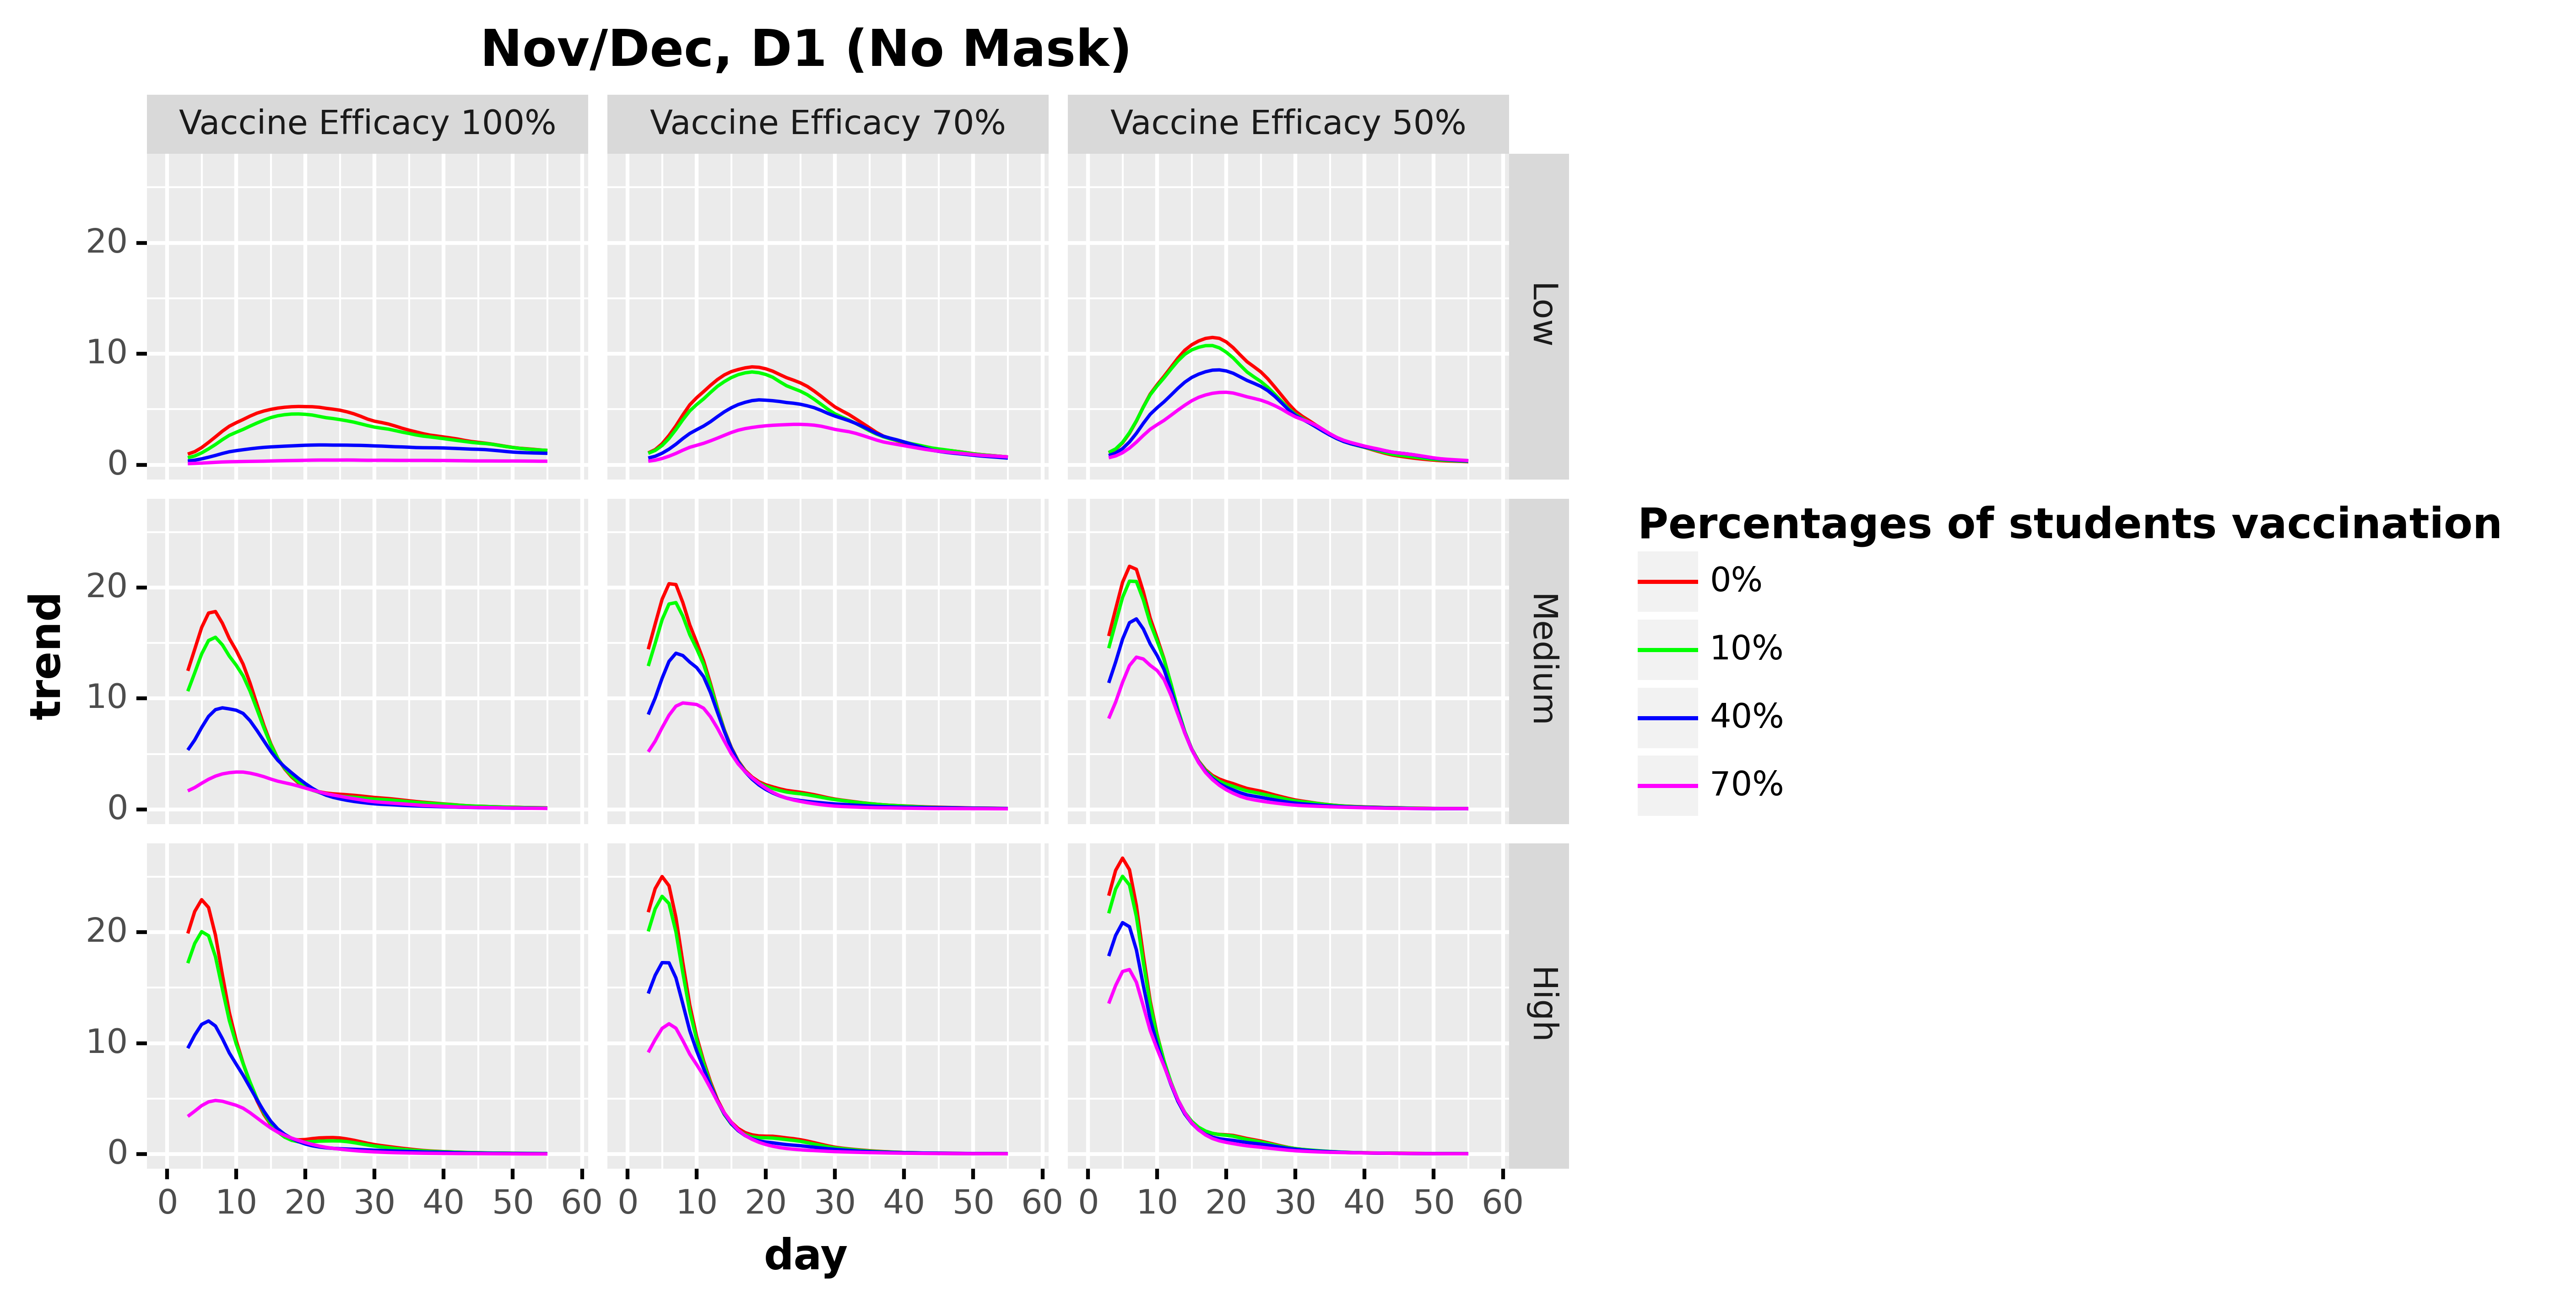

The data file committed next to this chart (first rows):
, day, values, values_type, type, type_pretty, vaccine_efficacy, prevalence
59, 0.0, , trend, Total infected derivative spline, 0%, Vaccine Efficacy 100%, Low
60, 1.0, , trend, Total infected derivative spline, 0%, Vaccine Efficacy 100%, Low
61, 2.0, , trend, Total infected derivative spline, 0%, Vaccine Efficacy 100%, Low
62, 3.0, 0.9642, trend, Total infected derivative spline, 0%, Vaccine Efficacy 100%, Low
63, 4.0, 1.183, trend, Total infected derivative spline, 0%, Vaccine Efficacy 100%, Low
64, 5.0, 1.548, trend, Total infected derivative spline, 0%, Vaccine Efficacy 100%, Low
65, 6.0, 2.018, trend, Total infected derivative spline, 0%, Vaccine Efficacy 100%, Low
66, 7.0, 2.519, trend, Total infected derivative spline, 0%, Vaccine Efficacy 100%, Low
67, 8.0, 3.029, trend, Total infected derivative spline, 0%, Vaccine Efficacy 100%, Low
68, 9.0, 3.474, trend, Total infected derivative spline, 0%, Vaccine Efficacy 100%, Low
69, 10.0, 3.793, trend, Total infected derivative spline, 0%, Vaccine Efficacy 100%, Low
70, 11.0, 4.081, trend, Total infected derivative spline, 0%, Vaccine Efficacy 100%, Low
71, 12.0, 4.386, trend, Total infected derivative spline, 0%, Vaccine Efficacy 100%, Low
72, 13.0, 4.653, trend, Total infected derivative spline, 0%, Vaccine Efficacy 100%, Low
73, 14.0, 4.848, trend, Total infected derivative spline, 0%, Vaccine Efficacy 100%, Low
74, 15.0, 4.995, trend, Total infected derivative spline, 0%, Vaccine Efficacy 100%, Low
75, 16.0, 5.108, trend, Total infected derivative spline, 0%, Vaccine Efficacy 100%, Low
76, 17.0, 5.184, trend, Total infected derivative spline, 0%, Vaccine Efficacy 100%, Low
77, 18.0, 5.233, trend, Total infected derivative spline, 0%, Vaccine Efficacy 100%, Low
78, 19.0, 5.253, trend, Total infected derivative spline, 0%, Vaccine Efficacy 100%, Low
79, 20.0, 5.243, trend, Total infected derivative spline, 0%, Vaccine Efficacy 100%, Low
80, 21.0, 5.232, trend, Total infected derivative spline, 0%, Vaccine Efficacy 100%, Low
81, 22.0, 5.183, trend, Total infected derivative spline, 0%, Vaccine Efficacy 100%, Low
82, 23.0, 5.089, trend, Total infected derivative spline, 0%, Vaccine Efficacy 100%, Low
83, 24.0, 5.012, trend, Total infected derivative spline, 0%, Vaccine Efficacy 100%, Low
84, 25.0, 4.918, trend, Total infected derivative spline, 0%, Vaccine Efficacy 100%, Low
85, 26.0, 4.777, trend, Total infected derivative spline, 0%, Vaccine Efficacy 100%, Low
86, 27.0, 4.596, trend, Total infected derivative spline, 0%, Vaccine Efficacy 100%, Low
87, 28.0, 4.37, trend, Total infected derivative spline, 0%, Vaccine Efficacy 100%, Low
88, 29.0, 4.116, trend, Total infected derivative spline, 0%, Vaccine Efficacy 100%, Low
89, 30.0, 3.927, trend, Total infected derivative spline, 0%, Vaccine Efficacy 100%, Low
90, 31.0, 3.811, trend, Total infected derivative spline, 0%, Vaccine Efficacy 100%, Low
91, 32.0, 3.674, trend, Total infected derivative spline, 0%, Vaccine Efficacy 100%, Low
92, 33.0, 3.491, trend, Total infected derivative spline, 0%, Vaccine Efficacy 100%, Low
93, 34.0, 3.291, trend, Total infected derivative spline, 0%, Vaccine Efficacy 100%, Low
94, 35.0, 3.117, trend, Total infected derivative spline, 0%, Vaccine Efficacy 100%, Low
95, 36.0, 2.963, trend, Total infected derivative spline, 0%, Vaccine Efficacy 100%, Low
96, 37.0, 2.806, trend, Total infected derivative spline, 0%, Vaccine Efficacy 100%, Low
97, 38.0, 2.678, trend, Total infected derivative spline, 0%, Vaccine Efficacy 100%, Low
98, 39.0, 2.594, trend, Total infected derivative spline, 0%, Vaccine Efficacy 100%, Low
99, 40.0, 2.506, trend, Total infected derivative spline, 0%, Vaccine Efficacy 100%, Low
100, 41.0, 2.419, trend, Total infected derivative spline, 0%, Vaccine Efficacy 100%, Low
101, 42.0, 2.324, trend, Total infected derivative spline, 0%, Vaccine Efficacy 100%, Low
102, 43.0, 2.203, trend, Total infected derivative spline, 0%, Vaccine Efficacy 100%, Low
103, 44.0, 2.097, trend, Total infected derivative spline, 0%, Vaccine Efficacy 100%, Low
104, 45.0, 2.023, trend, Total infected derivative spline, 0%, Vaccine Efficacy 100%, Low
105, 46.0, 1.948, trend, Total infected derivative spline, 0%, Vaccine Efficacy 100%, Low
106, 47.0, 1.863, trend, Total infected derivative spline, 0%, Vaccine Efficacy 100%, Low
107, 48.0, 1.764, trend, Total infected derivative spline, 0%, Vaccine Efficacy 100%, Low
108, 49.0, 1.659, trend, Total infected derivative spline, 0%, Vaccine Efficacy 100%, Low
109, 50.0, 1.565, trend, Total infected derivative spline, 0%, Vaccine Efficacy 100%, Low
110, 51.0, 1.49, trend, Total infected derivative spline, 0%, Vaccine Efficacy 100%, Low
111, 52.0, 1.444, trend, Total infected derivative spline, 0%, Vaccine Efficacy 100%, Low
112, 53.0, 1.393, trend, Total infected derivative spline, 0%, Vaccine Efficacy 100%, Low
113, 54.0, 1.335, trend, Total infected derivative spline, 0%, Vaccine Efficacy 100%, Low
114, 55.0, 1.287, trend, Total infected derivative spline, 0%, Vaccine Efficacy 100%, Low
115, 56.0, , trend, Total infected derivative spline, 0%, Vaccine Efficacy 100%, Low
116, 57.0, , trend, Total infected derivative spline, 0%, Vaccine Efficacy 100%, Low
117, 58.0, , trend, Total infected derivative spline, 0%, Vaccine Efficacy 100%, Low
295, 0.0, , trend, Total infected derivative spline, 10%, Vaccine Efficacy 100%, Low
... 2,064 more rows
